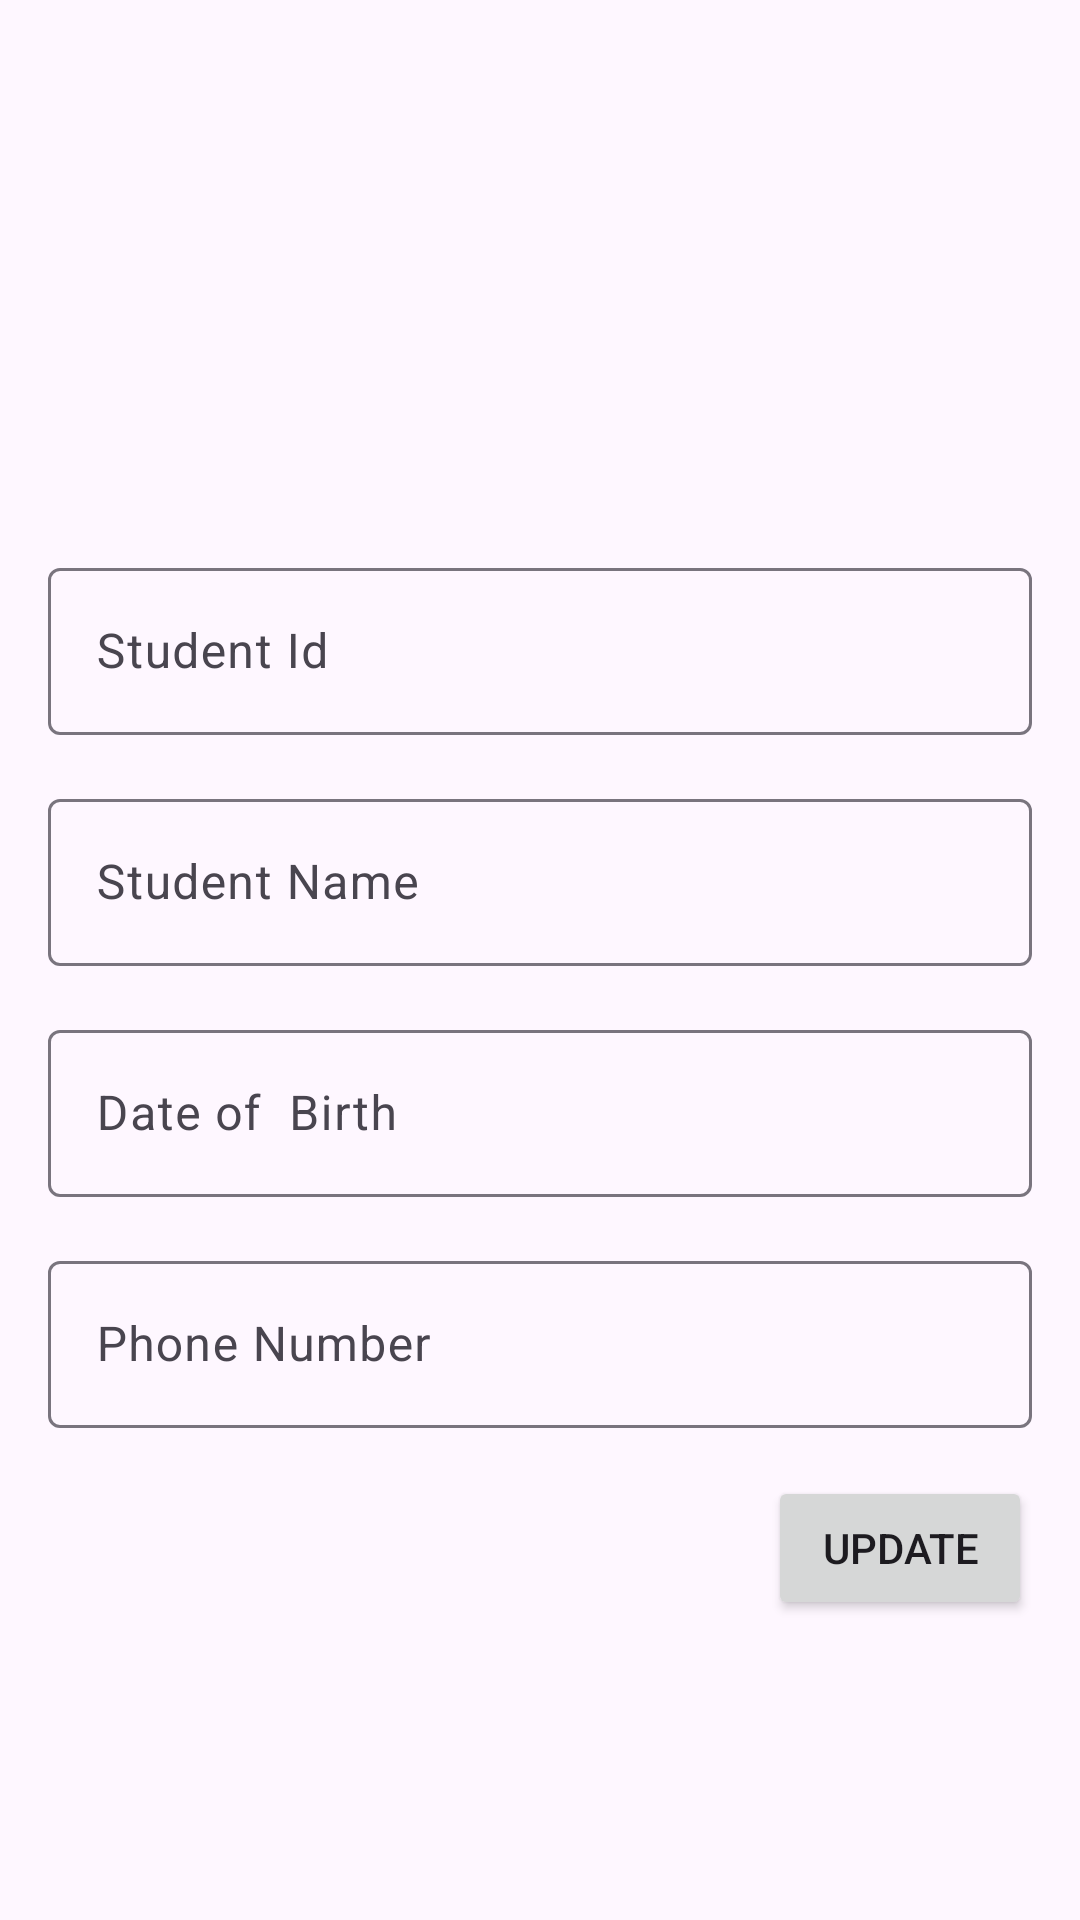

Produce the Android XML layout that renders to this screen, including the resource entries it uses.
<!-- AndroidManifest.xml: application theme Theme.StudentApp -->
<!-- res/layout/fragment_student_detail.xml -->
<?xml version="1.0" encoding="utf-8"?>
<FrameLayout xmlns:android="http://schemas.android.com/apk/res/android"
    xmlns:app="http://schemas.android.com/apk/res-auto"
    xmlns:tools="http://schemas.android.com/tools"
    android:layout_width="match_parent"
    android:layout_height="match_parent"
    tools:context=".view.StudentDetailFragment">

    <androidx.constraintlayout.widget.ConstraintLayout
        android:layout_width="match_parent"
        android:layout_height="match_parent">

        <ImageView
            android:id="@+id/imgStudentDetail"
            android:layout_width="128dp"
            android:layout_height="128dp"
            android:layout_marginTop="32dp"
            android:scaleType="centerCrop"
            app:layout_constraintEnd_toEndOf="parent"
            app:layout_constraintStart_toStartOf="parent"
            app:layout_constraintTop_toTopOf="parent"
            tools:src="@tools:sample/avatars" />

        <com.google.android.material.textfield.TextInputLayout
            android:id="@+id/textInputLayout"
            android:layout_width="0dp"
            android:layout_height="wrap_content"
            android:layout_marginStart="16dp"
            android:layout_marginTop="24dp"
            android:layout_marginEnd="16dp"
            app:layout_constraintEnd_toEndOf="parent"
            app:layout_constraintStart_toStartOf="parent"
            app:layout_constraintTop_toBottomOf="@+id/imgStudentDetail">

            <com.google.android.material.textfield.TextInputEditText
                android:id="@+id/txtId"
                android:layout_width="match_parent"
                android:layout_height="wrap_content"
                android:hint="Student Id" />
        </com.google.android.material.textfield.TextInputLayout>

        <com.google.android.material.textfield.TextInputLayout
            android:id="@+id/textInputLayout2"
            android:layout_width="0dp"
            android:layout_height="wrap_content"
            android:layout_marginStart="16dp"
            android:layout_marginTop="16dp"
            android:layout_marginEnd="16dp"
            app:layout_constraintEnd_toEndOf="parent"
            app:layout_constraintStart_toStartOf="parent"
            app:layout_constraintTop_toBottomOf="@+id/textInputLayout">

            <com.google.android.material.textfield.TextInputEditText
                android:id="@+id/txtName"
                android:layout_width="match_parent"
                android:layout_height="wrap_content"
                android:hint="Student Name" />
        </com.google.android.material.textfield.TextInputLayout>

        <com.google.android.material.textfield.TextInputLayout
            android:id="@+id/textInputLayout3"
            android:layout_width="0dp"
            android:layout_height="wrap_content"
            android:layout_marginStart="16dp"
            android:layout_marginTop="16dp"
            android:layout_marginEnd="16dp"
            app:layout_constraintEnd_toEndOf="parent"
            app:layout_constraintStart_toStartOf="parent"
            app:layout_constraintTop_toBottomOf="@+id/textInputLayout2">

            <com.google.android.material.textfield.TextInputEditText
                android:id="@+id/txtDob"
                android:layout_width="match_parent"
                android:layout_height="wrap_content"
                android:hint="Date of  Birth" />
        </com.google.android.material.textfield.TextInputLayout>

        <com.google.android.material.textfield.TextInputLayout
            android:id="@+id/textInputLayout4"
            android:layout_width="0dp"
            android:layout_height="wrap_content"
            android:layout_marginStart="16dp"
            android:layout_marginTop="16dp"
            android:layout_marginEnd="16dp"
            app:layout_constraintEnd_toEndOf="parent"
            app:layout_constraintStart_toStartOf="parent"
            app:layout_constraintTop_toBottomOf="@+id/textInputLayout3">

            <com.google.android.material.textfield.TextInputEditText
                android:id="@+id/txtPhone"
                android:layout_width="match_parent"
                android:layout_height="wrap_content"
                android:hint="Phone Number" />
        </com.google.android.material.textfield.TextInputLayout>

        <Button
            android:id="@+id/btnUpdate"
            android:layout_width="wrap_content"
            android:layout_height="wrap_content"
            android:layout_marginTop="16dp"
            android:layout_marginEnd="16dp"
            android:text="Update"
            app:layout_constraintEnd_toEndOf="parent"
            app:layout_constraintTop_toBottomOf="@+id/textInputLayout4" />

    </androidx.constraintlayout.widget.ConstraintLayout>
</FrameLayout>
<!-- resources referenced by this layout -->
<resources>
  <style name="Theme.StudentApp" parent="Theme.Material3.Light">
          
          <item name="colorPrimary">@color/purple_500</item>
          <item name="colorPrimaryVariant">@color/purple_700</item>
          <item name="colorOnPrimary">@color/white</item>
          
          <item name="colorSecondary">@color/teal_200</item>
          <item name="colorSecondaryVariant">@color/teal_700</item>
          <item name="colorOnSecondary">@color/black</item>
          
          <item name="android:statusBarColor">?attr/colorPrimaryVariant</item>
          
      </style>
  <!-- not gathered from this repository: default colours our renderer supplied (Android Studio template values) -->
  <color name="purple_500">#FF6200EE</color>
  <color name="purple_700">#FF3700B3</color>
  <color name="teal_200">#FF03DAC5</color>
  <color name="teal_700">#FF018786</color>
  <color name="black">#FF000000</color>
  <color name="white">#FFFFFFFF</color>
</resources>
